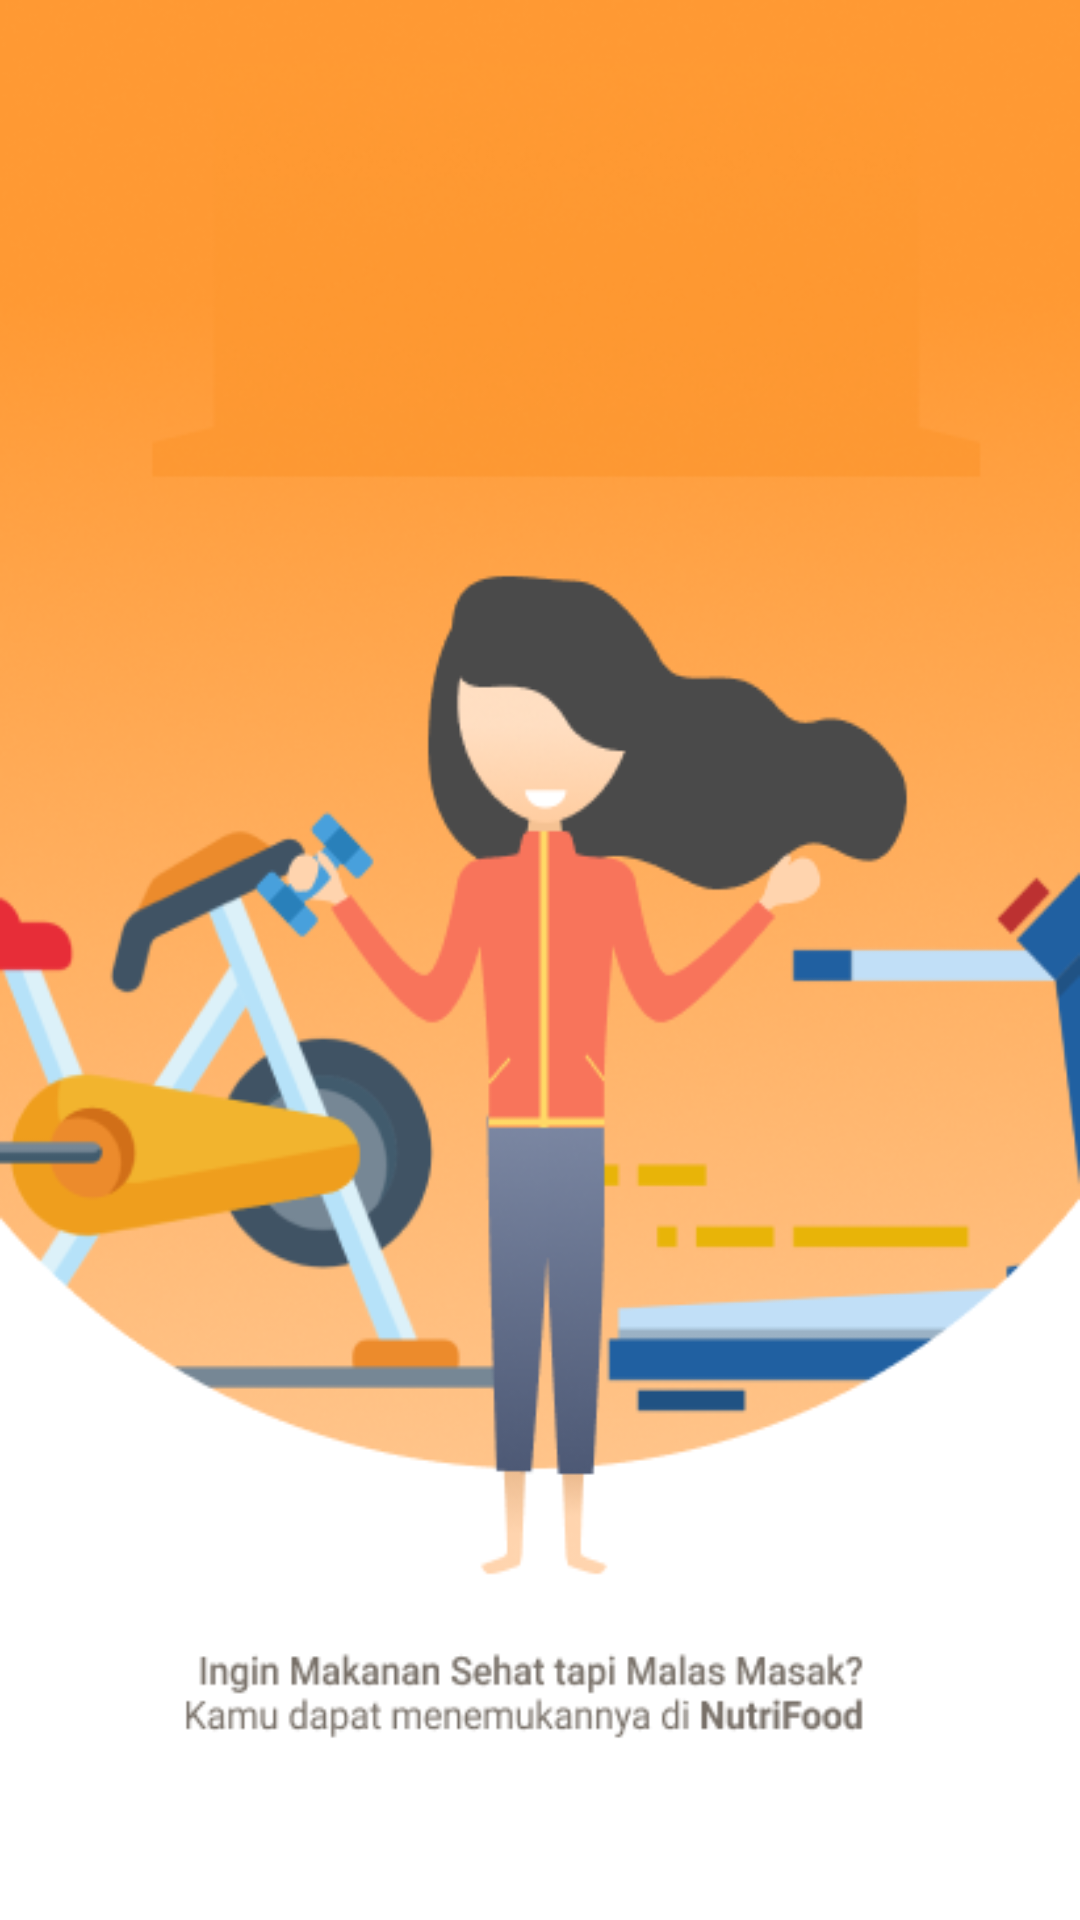

Layout XML and referenced resources for this Android screen:
<!-- AndroidManifest.xml: application theme AppTheme -->
<!-- res/layout/activity_screen_2.xml -->
<?xml version="1.0" encoding="utf-8"?>
<RelativeLayout
    xmlns:android="http://schemas.android.com/apk/res/android"
    android:layout_width="match_parent"
    android:layout_height="match_parent"
    android:background="@color/white">

    <RelativeLayout
        android:id="@+id/topPlace"
        android:layout_width="match_parent"
        android:layout_height="match_parent"
        android:layout_marginBottom="60dp"

        android:layout_alignParentLeft="true"
        android:layout_alignParentStart="true"
        android:background="@drawable/g2">

    </RelativeLayout>

    
        
        
        
        
        
            
                
                
                
                
                
                
                
                
                
        
            
            
            
            
            
            
            
    


</RelativeLayout>
<!-- resources referenced by this layout -->
<resources>
  <color name="colorFont">#363637</color>
  <color name="white">#ffffff</color>
  <!-- drawable g2: png bitmap (drawable, 135581 bytes) -->
  <string name="sc2_bot">Kamu dapat menemukannya di Foody</string>
  <string name="sc2_top">Kangen Masakan Rumah?</string>
  <style name="AppTheme" parent="Theme.AppCompat.Light.NoActionBar">
          
          <item name="colorPrimary">@color/colorPrimary</item>
          <item name="colorPrimaryDark">@color/colorPrimaryDark</item>
          <item name="colorAccent">@color/colorPrimary</item>
      </style>
  <color name="colorPrimary">#ff952b</color>
  <color name="colorPrimaryDark">#d6700a</color>
</resources>
